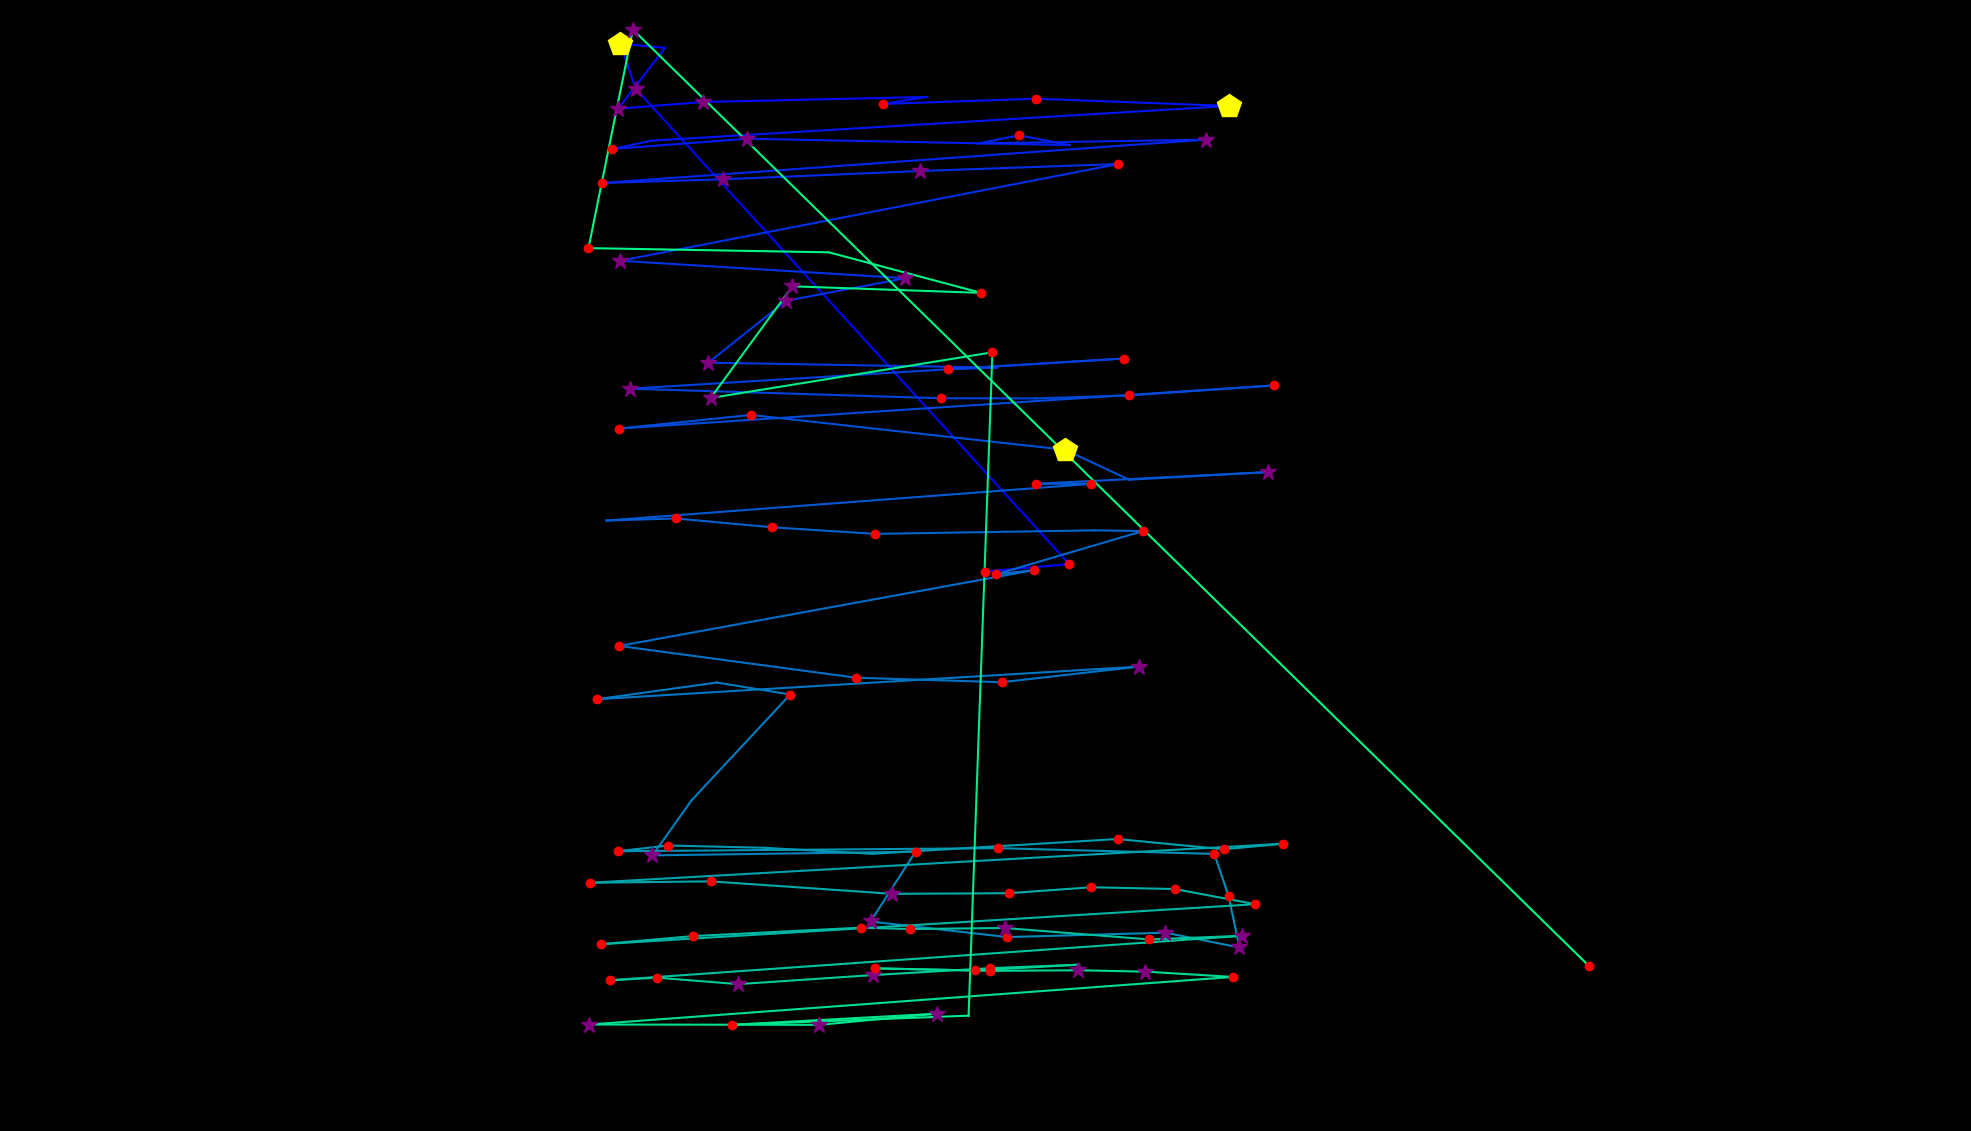

The file beside this chart, header and first rows:
fixation_id, timestamp, avg_gaze_x, avg_gaze_y, duration
0.0, 12.05, 1279, 726.6, 156.7
1.0, 192.8, 1389, 736.3, 180.8
2.0, 711, 825.8, 1353, 265.1
3.0, 1000, 805.4, 1412, 470
4.0, 1494, 863.6, 1407, 108.5
5.0, 1639, 802.8, 1328, 313.3
6.0, 1976, 912.8, 1336, 265.1
7.0, 2326, 1204, 1343, 96.41
8.0, 2446, 1147, 1334, 120.5
9.0, 2651, 1345, 1341, 168.7
10.0, 2928, 1596, 1331, 482
11.0, 3507, 845.9, 1286, 96.41
12.0, 3627, 794.4, 1275, 180.8
13.0, 3880, 970.7, 1289, 313.3
14.0, 4230, 1389, 1280, 108.5
15.0, 4362, 1323, 1293, 132.6
16.0, 4555, 1271, 1283, 108.5
17.0, 4748, 1566, 1287, 361.5
18.0, 5194, 781.7, 1231, 144.6
19.0, 5495, 938.6, 1236, 253.1
20.0, 5833, 1195, 1247, 277.2
21.0, 6134, 1452, 1256, 216.9
22.0, 6556, 805.2, 1130, 361.5
23.0, 6941, 1176, 1108, 337.4
24.0, 7339, 1021, 1078, 397.7
25.0, 7773, 920, 997.8, 325.4
26.0, 8182, 1295, 991.4, 96.41
27.0, 8351, 1231, 989.2, 241
28.0, 8652, 1459, 1003, 192.8
29.0, 8954, 818.7, 964.1, 325.4
30.0, 9436, 1222, 951.6, 180.8
31.0, 9713, 1344, 951.4, 108.5
32.0, 9857, 1467, 955.3, 216.9
33.0, 10111, 1654, 968.2, 156.7
34.0, 10388, 804.5, 912.3, 144.6
35.0, 10713, 975.3, 930, 192.8
36.0, 11002, 1383, 884.8, 506.1
37.0, 11533, 1466, 845.8, 108.5
38.0, 11677, 1647, 855.7, 289.2
39.0, 12039, 1345, 840.5, 192.8
40.0, 12256, 1417, 840.4, 229
41.0, 12593, 787.6, 792.8, 108.5
42.0, 12726, 877.6, 795.5, 156.7
43.0, 12942, 1003, 784, 241
44.0, 13232, 1136, 775.5, 204.9
45.0, 13533, 1421, 780, 108.5
46.0, 13666, 1484, 779.1, 144.6
47.0, 13991, 1293, 722.8, 168.7
48.0, 14184, 1343, 728.5, 204.9
49.0, 14485, 804.2, 629.9, 168.7
50.0, 14822, 1112, 588.7, 132.6
51.0, 15437, 1301, 582.8, 132.6
52.0, 15618, 1479, 603.1, 313.3
53.0, 16015, 774.8, 560.7, 156.7
54.0, 16244, 931, 582.5, 96.41
55.0, 16365, 1026, 566.9, 180.8
56.0, 16678, 898, 429.3, 96.41
57.0, 16811, 847.3, 357.9, 337.4
58.0, 17208, 1189, 362.8, 229
59.0, 17486, 1131, 272.1, 349.5
... 52 more rows
